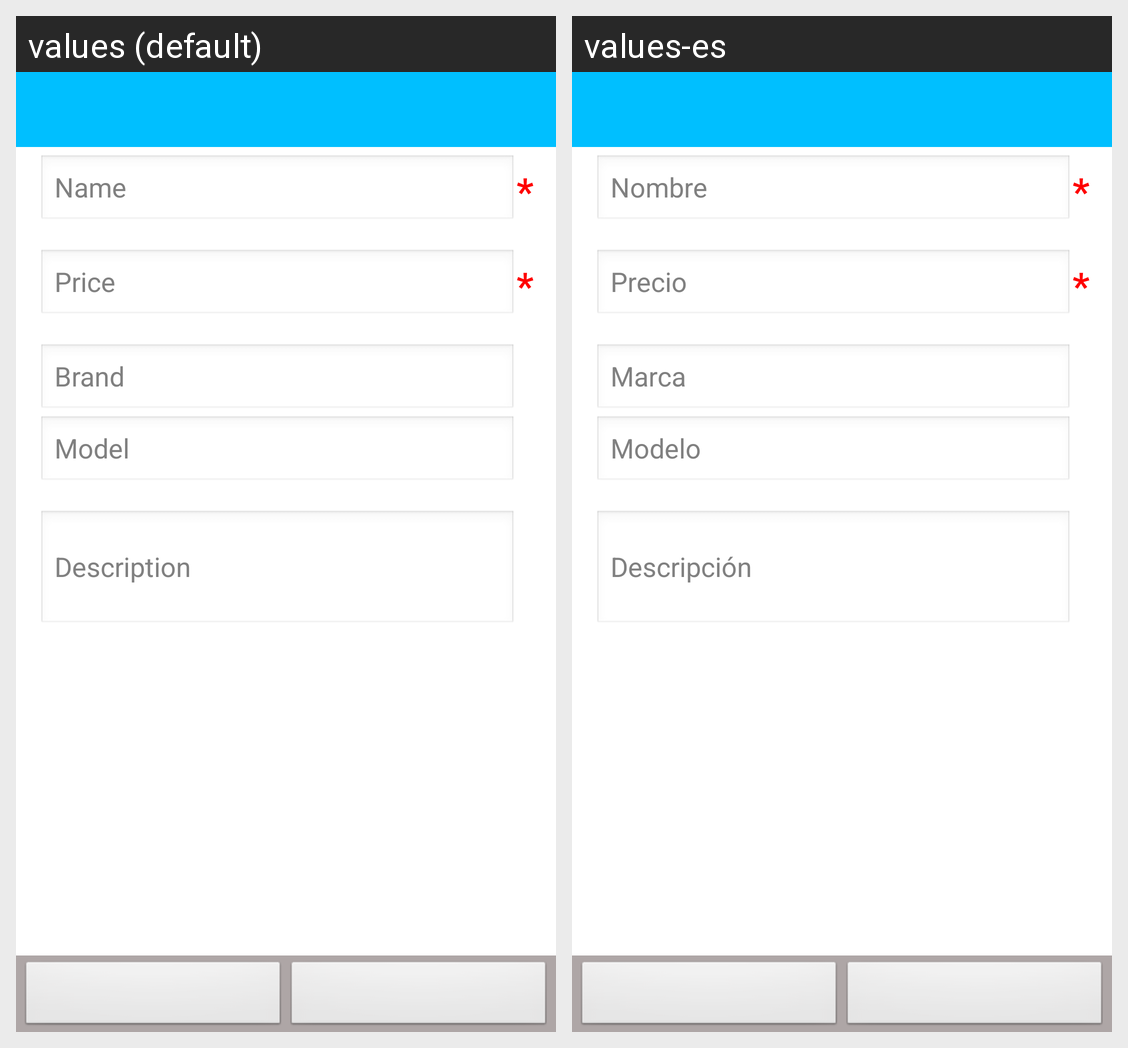

Locale-by-locale string values for the Android screen shown in this grid:
Android screen res/layout/create_product.xml rendered under 2 locales, left to right: values (default), values-es. Device: Nexus 5 (rendered at 1080×1920; each locale shown at half size, 540×960, under a caption strip naming it); theme AppTheme_NoTitleBar.
Strings drawn on this screen, with the default value and each locale's value (text and hints the layout hard-codes, and strings that could not be matched under every locale, appear in the picture but are not listed):

txtName_Hint
  values: Name
  values-es: Nombre

lblRequiredField_Text
  values: *
  values-es: *  [not translated; the default value is used]

txtPrice_Hint
  values: Price
  values-es: Precio

txtBrand_Hint
  values: Brand
  values-es: Marca

txtModel_Hint
  values: Model
  values-es: Modelo

txtDesc_Hint
  values: Description
  values-es: Descripción
